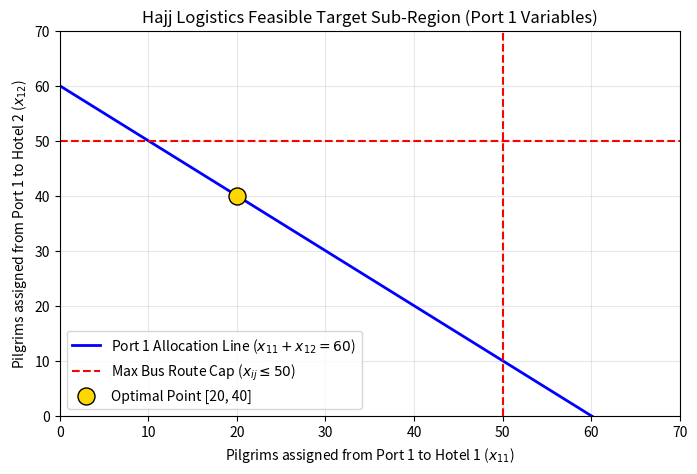

The matplotlib source for this figure:
def solve_linear_system(A_sub, b_sub):
    """Solves a small 4x4 linear system using basic Gaussian Elimination."""
    n = len(b_sub)
    # Create augmented matrix
    M = [A_sub[i] + [b_sub[i]] for i in range(n)]
    
    for i in range(n):
        # Find pivot
        if abs(M[i][i]) < 1e-9:
            for k in range(i + 1, n):
                if abs(M[k][i]) > 1e-9:
                    M[i], M[k] = M[k], M[i]
                    break
            else:
                return None # Singular matrix / No unique intersection
        
        # Normalize pivot row
        pivot = M[i][i]
        M[i] = [val / pivot for val in M[i]]
        
        # Eliminate column entries
        for j in range(n):
            if j != i:
                factor = M[j][i]
                M[j] = [M[j][k] - factor * M[i][k] for k in range(n + 1)]
                
    return [row[-1] for row in M]

def intersections(A, b):
    """Finds all feasible vertices by intersecting combinations of constraints."""
    import itertools
    num_constraints = len(A)
    num_vars = 4
    feasible_vertices = []
    
    # Try every unique combination of 4 constraint hyperplanes
    for indices in itertools.combinations(range(num_constraints), num_vars):
        A_sub = [A[i] for i in indices]
        b_sub = [b[i] for i in indices]
        
        point = solve_linear_system(A_sub, b_sub)
        if point is not None:
            # Verify feasibility against ALL constraints
            is_feasible = True
            for i in range(num_constraints):
                lhs = sum(A[i][j] * point[j] for j in range(num_vars))
                if lhs > b[i] + 1e-5: # Tolerance for floating-point noise
                    is_feasible = False
                    break
            
            if is_feasible:
                # Deduplicate points
                if not any(sum((point[k] - v[k])**2 for k in range(num_vars)) < 1e-5 for v in feasible_vertices):
                    feasible_vertices.append(point)
                    
    return feasible_vertices

def optimizerLP_vertex(A, b, c):
    """Finds the optimal point by evaluating the cost at all feasible vertices."""
    vertices = intersections(A, b)
    if not vertices:
        return None, float('inf')
        
    best_point = None
    min_cost = float('inf')
    
    for v in vertices:
        cost = sum(c[i] * v[i] for i in range(len(c)))
        if cost < min_cost:
            min_cost = cost
            best_point = v
            
    return best_point, min_cost

def is_integer(val, tol=1e-5):
    return abs(val - round(val)) < tol

def optimizerIPBB(A, b, c):
    """Global Integer Programming Routine using Branch and Bound."""
    
    # Track the globally verified best integer allocation
    best_allocation = {"point": None, "cost": float('inf')}
    
    def branch_and_bound_node(current_A, current_b):
        # 1. Solve relaxed continuous LP at current node
        point, cost = optimizerLP_vertex(current_A, current_b, c)
        
        # Prune if the node is mathematically infeasible or worse than our current best floor
        if point is None or cost >= best_allocation["cost"]:
            return
            
        # 2. Inspect results for non-integer fractional variables
        fractional_var_idx = -1
        for i, val in enumerate(point):
            if not is_integer(val):
                fractional_var_idx = i
                break
                
        # 3. If all variables are perfectly whole integers, update upper bound bound
        if fractional_var_idx == -1:
            if cost < best_allocation["cost"]:
                best_allocation["cost"] = cost
                best_allocation["point"] = [round(v) for v in point]
            return
            
        # 4. Branching phase: Create floor and ceiling constraint partitions
        val_to_branch = point[fractional_var_idx]
        floor_val = int(val_to_branch)
        ceil_val = floor_val + 1
        
        # Construct Left Branch (x_i <= floor_val)
        new_row_left = [0] * 4
        new_row_left[fractional_var_idx] = 1
        branch_and_bound_node(current_A + [new_row_left], current_b + [floor_val])
        
        # Construct Right Branch (x_i >= ceil_val -> -x_i <= -ceil_val)
        new_row_right = [0] * 4
        new_row_right[fractional_var_idx] = -1
        branch_and_bound_node(current_A + [new_row_right], current_b + [-ceil_val])

    # Run from baseline system state
    branch_and_bound_node(A, b)
    return best_allocation["point"], best_allocation["cost"]

# System Parameters setup matching standard matrices
A_base = [
    [1, 1, 0, 0], [-1, -1, 0, 0], [0, 0, 1, 1], [0, 0, -1, -1],
    [1, 0, 1, 0], [0, 1, 0, 1],
    [1, 0, 0, 0], [0, 1, 0, 0], [0, 0, 1, 0], [0, 0, 0, 1],
    [-1, 0, 0, 0], [0, -1, 0, 0], [0, 0, -1, 0], [0, 0, 0, -1]
]
b_base = [60, -60, 40, -40, 80, 40, 50, 50, 50, 50, 0, 0, 0, 0]
c_base = [100, 80, 90, 120]

optimal_pt, optimal_val = optimizerIPBB(A_base, b_base, c_base)

print(f"Optimal Integer Allocation Vector: {optimal_pt}")
print(f"Minimum Total Transportation Cost: {optimal_val} SAR")

import matplotlib.pyplot as plt

# Generate evaluation coordinate span
x_vals = range(0, 65)
y_line_eq = [60 - x for x in x_vals]  # From exact constraint x11 + x12 = 60

plt.figure(figsize=(8, 5))
plt.plot(x_vals, y_line_eq, label='Port 1 Allocation Line ($x_{11} + x_{12} = 60$)', color='blue', linewidth=2)

# Shade the physical route bounds
plt.axvline(50, color='red', linestyle='--', label='Max Bus Route Cap ($x_{ij} \leq 50$)')
plt.axhline(50, color='red', linestyle='--')

# Highlight the optimal integer coordinate pinpoint
plt.scatter(optimal_pt[0], optimal_pt[1], color='gold', edgecolor='black', s=150, zorder=5, label=f'Optimal Point {optimal_pt[:2]}')

plt.title('Hajj Logistics Feasible Target Sub-Region (Port 1 Variables)')
plt.xlabel('Pilgrims assigned from Port 1 to Hotel 1 ($x_{11}$)')
plt.ylabel('Pilgrims assigned from Port 1 to Hotel 2 ($x_{12}$)')
plt.xlim(0, 70)
plt.ylim(0, 70)
plt.grid(True, alpha=0.3)
plt.legend()
plt.show()
